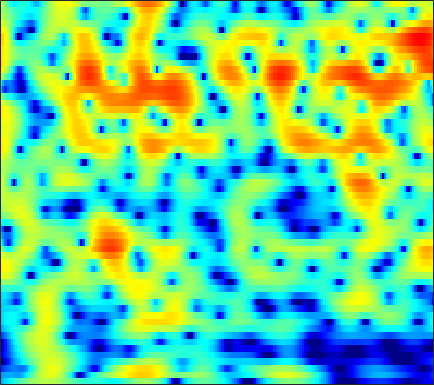

The data file committed next to this chart (first rows):
-8.0439, -7.3629, -6.4953, -5.6734, -5.0839, -4.3348, -3.6206, -3.1056, -2.4455, -1.8191, -1.2218, -0.79778, -0.26736, 0.22268, 0.55863, 0.96331, 1.3113, 1.5319, 1.7755, 1.9566, 2.0717, 2.1141, 2.1101, 2.0374
-8.91, -8.562, -8.228, -8.053, -8.023, -8.116, -8.314, -8.477, -8.569, -8.281, -7.44, -6.479, -4.946, -3.346, -2.196, -0.7955, 0.4214, 1.21, 2.095, 2.793, 3.308, 3.578, 3.786, 3.817
-13.21, -12.51, -11.6, -10.81, -10.33, -9.898, -9.717, -9.755, -9.991, -10.27, -10.18, -9.577, -8.018, -5.994, -4.444, -2.524, -0.8532, 0.2263, 1.439, 2.411, 3.152, 3.569, 3.946, 4.126
-21.8, -19.16, -16.2, -13.79, -12.25, -10.48, -8.977, -7.978, -6.797, -5.724, -4.715, -3.977, -3.004, -2.038, -1.326, -0.405, 0.4578, 1.052, 1.759, 2.35, 2.817, 3.08, 3.314, 3.412
-15.75, -14.76, -13.31, -11.81, -10.68, -9.194, -7.76, -6.729, -5.439, -4.239, -3.132, -2.358, -1.403, -0.5365, 0.05528, 0.7668, 1.386, 1.789, 2.241, 2.59, 2.831, 2.94, 2.985, 2.919
-17.38, -15.76, -13.65, -11.65, -10.23, -8.466, -6.847, -5.72, -4.335, -3.07, -1.923, -1.143, -0.2053, 0.6124, 1.147, 1.758, 2.251, 2.544, 2.828, 2.99, 3.029, 2.974, 2.792, 2.485
-19.07, -16.47, -13.54, -11.07, -9.439, -7.486, -5.763, -4.597, -3.196, -1.952, -0.8455, -0.104, 0.7761, 1.533, 2.023, 2.57, 2.988, 3.213, 3.386, 3.407, 3.267, 3.051, 2.612, 1.991
-12.64, -11.41, -9.743, -8.134, -7.026, -5.662, -4.428, -3.575, -2.523, -1.55, -0.6509, -0.02236, 0.761, 1.48, 1.971, 2.549, 3.02, 3.288, 3.512, 3.565, 3.431, 3.195, 2.683, 1.929
-8.331, -7.571, -6.625, -5.774, -5.206, -4.562, -4.058, -3.766, -3.455, -3.17, -2.789, -2.383, -1.638, -0.6968, 0.08112, 1.101, 2.019, 2.602, 3.211, 3.605, 3.763, 3.72, 3.434, 2.89
-6.684, -5.931, -5.122, -4.602, -4.39, -4.343, -4.62, -5.104, -6.26, -8.229, -11.45, -14.25, -12.69, -7.685, -4.717, -1.742, 0.4296, 1.674, 2.917, 3.761, 4.255, 4.416, 4.372, 4.052
-6.936, -6.161, -5.407, -4.929, -4.708, -4.628, -4.777, -5.025, -5.519, -6.178, -6.801, -6.912, -6.158, -4.443, -2.944, -1.026, 0.6471, 1.714, 2.844, 3.638, 4.093, 4.248, 4.211, 3.909
-6.853, -6.526, -6.267, -6.131, -6.099, -6.122, -6.131, -6.035, -5.723, -5.122, -4.294, -3.581, -2.506, -1.338, -0.4441, 0.7069, 1.753, 2.437, 3.17, 3.681, 3.953, 3.989, 3.808, 3.374
-6.487, -6.535, -6.864, -7.635, -8.601, -10.45, -12.81, -14.09, -12.77, -9.495, -6.48, -4.592, -2.493, -0.8001, 0.2642, 1.496, 2.517, 3.125, 3.729, 4.118, 4.299, 4.286, 4.029, 3.485
-6.214, -5.875, -5.854, -6.415, -7.174, -8.511, -9.969, -10.63, -9.914, -7.748, -5.447, -3.916, -2.158, -0.6857, 0.261, 1.322, 2.194, 2.727, 3.294, 3.682, 3.887, 3.902, 3.752, 3.382
-3.927, -3.396, -3.056, -2.966, -3.006, -3.17, -3.336, -3.375, -3.33, -3.12, -2.737, -2.395, -1.883, -1.313, -0.8425, -0.1816, 0.4382, 0.8925, 1.475, 1.975, 2.326, 2.494, 2.619, 2.612
0.441, 0.5805, 0.6467, 0.6087, 0.4876, 0.1896, -0.2302, -0.6143, -1.211, -1.93, -2.73, -3.333, -4.032, -4.441, -4.42, -3.913, -3.001, -2.215, -1.226, -0.375, 0.3292, 0.765, 1.193, 1.478
3.946, 3.868, 3.719, 3.421, 3.094, 2.535, 1.783, 1.054, -0.1435, -1.713, -3.864, -6.014, -10.16, -18, -22.1, -12.79, -8.177, -6.011, -4.083, -2.843, -1.992, -1.529, -1.117, -0.8208
5.239, 5.121, 4.884, 4.5, 4.143, 3.577, 2.848, 2.179, 1.118, -0.1527, -1.681, -2.977, -4.692, -6.069, -6.601, -6.479, -5.83, -5.348, -4.89, -4.648, -4.722, -4.968, -5.469, -6.072
4.933, 4.755, 4.426, 4.103, 3.85, 3.457, 3.037, 2.68, 2.117, 1.466, 0.7443, 0.1394, -0.6967, -1.505, -2.122, -2.902, -3.676, -4.325, -5.248, -6.225, -7.343, -8.355, -9.95, -12.45
3.717, 3.229, 2.667, 2.324, 2.187, 2.167, 2.3, 2.44, 2.569, 2.572, 2.434, 2.213, 1.716, 1.013, 0.3399, -0.8556, -2.414, -3.806, -6.105, -8.822, -11.08, -11.7, -11.24, -10.18
0.2665, -1.276, -3.425, -5.017, -4.862, -3.088, -1.039, 0.2839, 1.712, 2.712, 3.314, 3.549, 3.554, 3.19, 2.701, 1.676, 0.1862, -1.276, -3.934, -7.437, -11.12, -11.46, -8.42, -5.608
-4.606, -6.686, -10.46, -13.65, -12.92, -8.989, -5.403, -3.348, -1.205, 0.4312, 1.577, 2.171, 2.674, 2.808, 2.702, 2.352, 1.751, 1.158, 0.3595, -0.4343, -0.9533, -1.09, -1.001, -0.5536
-7.435, -9.041, -10.45, -10.9, -10.29, -8.406, -6.219, -4.557, -2.561, -0.9276, 0.3795, 1.112, 1.812, 2.238, 2.378, 2.392, 2.231, 2.035, 1.739, 1.404, 1.131, 0.9755, 0.8385, 0.7987
-9.126, -11.75, -18.55, -24.6, -15.63, -9.525, -5.821, -3.792, -1.681, -0.07438, 1.108, 1.782, 2.387, 2.73, 2.845, 2.793, 2.6, 2.39, 2.009, 1.651, 1.277, 1.026, 0.7665, 0.5038
-4.331, -4.657, -4.837, -4.484, -3.816, -2.45, -1.014, 0.0433, 1.236, 2.196, 2.865, 3.194, 3.409, 3.344, 3.151, 2.681, 2.035, 1.452, 0.5979, -0.2047, -0.9009, -1.291, -1.625, -1.859
-0.8425, -0.3641, 0.2668, 0.8139, 1.266, 1.877, 2.474, 2.887, 3.355, 3.659, 3.796, 3.741, 3.47, 2.921, 2.3, 1.207, -0.3086, -1.708, -3.942, -6.571, -8.618, -9.103, -8.38, -7.221
1.013, 1.514, 2.045, 2.494, 2.799, 3.118, 3.398, 3.534, 3.638, 3.615, 3.438, 3.19, 2.652, 1.879, 1.091, -0.2745, -2.096, -3.86, -6.926, -11.16, -16.09, -16.3, -12.8, -10.37
2.022, 2.261, 2.494, 2.7, 2.802, 2.915, 2.975, 2.997, 2.96, 2.855, 2.627, 2.381, 1.907, 1.256, 0.6496, -0.3515, -1.508, -2.501, -3.838, -5.144, -6.096, -6.566, -6.811, -6.86
2.455, 2.416, 2.301, 2.143, 1.988, 1.849, 1.74, 1.73, 1.756, 1.786, 1.766, 1.675, 1.451, 1.056, 0.6772, 0.04946, -0.6588, -1.214, -1.914, -2.515, -2.967, -3.186, -3.365, -3.478
2.726, 2.356, 1.668, 0.6871, -0.08181, -0.9973, -1.392, -1.243, -0.59, 0.1849, 0.8396, 1.142, 1.282, 1.118, 0.8062, 0.1954, -0.6058, -1.215, -1.982, -2.38, -2.436, -2.202, -1.715, -1.162
2.975, 2.382, 0.9427, -1.309, -3.944, -9.975, -19.76, -10.69, -4.76, -1.661, 0.07926, 0.858, 1.297, 1.189, 0.7323, -0.3688, -2.13, -3.958, -7.045, -9.485, -7.664, -5.234, -2.486, -0.4509
2.314, 1.893, 0.9906, -0.3125, -1.438, -2.868, -3.5, -3.241, -2.208, -1.075, -0.175, 0.2492, 0.4874, 0.2982, -0.1251, -1.122, -2.688, -4.262, -6.766, -8.338, -7.042, -4.996, -2.552, -0.5971
1.751, 1.565, 1.233, 0.6862, 0.3053, -0.2318, -0.5602, -0.7181, -0.7337, -0.6445, -0.492, -0.414, -0.367, -0.4582, -0.5923, -0.9132, -1.321, -1.653, -2.001, -2.095, -1.862, -1.509, -0.8914, -0.2444
2.19, 2.077, 1.758, 1.302, 0.8702, 0.2687, -0.333, -0.7212, -1.115, -1.312, -1.324, -1.233, -1.043, -0.8196, -0.6656, -0.5021, -0.373, -0.3187, -0.2303, -0.185, -0.08299, -0.04373, 0.04562, 0.03718
3.665, 3.51, 2.977, 2.231, 1.439, 0.2104, -1.29, -2.408, -3.7, -4.237, -3.917, -3.276, -2.296, -1.367, -0.8026, -0.1596, 0.3248, 0.6268, 0.9134, 1.094, 1.116, 1.057, 0.7882, 0.3456
5.371, 5.133, 4.551, 3.466, 2.383, 0.3059, -2.654, -5.907, -13.5, -22.3, -10.21, -6.76, -4.043, -2.406, -1.508, -0.6124, 0.09799, 0.5495, 1.038, 1.438, 1.613, 1.621, 1.311, 0.6571
5.186, 5.085, 4.68, 3.877, 3.002, 1.492, -0.3965, -1.954, -3.911, -5.085, -5.295, -5.081, -4.84, -4.718, -4.662, -4.46, -3.92, -3.3, -2.301, -1.35, -0.5204, -0.1237, 0.2107, 0.1345
3.999, 4.213, 4.109, 3.759, 3.258, 2.379, 1.313, 0.3945, -0.8605, -2.177, -3.574, -4.73, -6.614, -9.13, -11.81, -16.01, -15.47, -12, -8.338, -5.816, -4.005, -2.992, -1.933, -1.17
3.402, 3.785, 3.967, 3.797, 3.517, 2.89, 2.049, 1.283, 0.1114, -1.259, -2.824, -4.186, -6.262, -8.702, -10.76, -12.94, -13, -11.8, -9.607, -7.834, -6.348, -5.405, -4.331, -3.201
4.019, 4.256, 4.365, 4.139, 3.857, 3.26, 2.442, 1.728, 0.6105, -0.6912, -2.07, -3.196, -4.731, -6.18, -7.161, -8.152, -8.705, -8.905, -8.806, -8.75, -8.626, -8.506, -8.281, -7.42
5.215, 5.105, 4.853, 4.429, 3.97, 3.26, 2.355, 1.607, 0.437, -0.8728, -2.298, -3.48, -5.071, -6.693, -7.824, -9.018, -9.803, -9.982, -10.28, -10.51, -11.4, -12.91, -16.75, -25.77
5.601, 5.207, 4.531, 3.832, 3.226, 2.322, 1.371, 0.5424, -0.67, -2.013, -3.613, -5.005, -7.171, -9.99, -12.49, -16.34, -17.48, -15.44, -12.71, -10.8, -9.801, -9.538, -9.304, -8.498
4.193, 3.448, 2.484, 1.476, 0.8014, -0.1806, -1.17, -1.96, -3.027, -4.142, -5.408, -6.396, -7.994, -10.03, -11.84, -14.36, -14.83, -12.82, -9.938, -7.705, -5.795, -4.585, -3.241, -1.897
0.192, -1.118, -2.414, -3.378, -4.069, -4.841, -5.899, -6.689, -7.662, -8.46, -8.81, -8.771, -8.61, -8.256, -8.014, -7.476, -6.654, -5.851, -4.552, -3.194, -1.853, -0.9147, 0.2566, 1.329
-7.376, -11.15, -13.11, -11.02, -10.26, -10.27, -11.33, -12.85, -15.97, -19.45, -17.61, -14.7, -11.17, -8.552, -6.956, -5.149, -3.6, -2.62, -1.329, -0.1484, 0.8379, 1.539, 2.377, 3.047
-5.025, -7.992, -9.959, -9.721, -9.572, -10.39, -11.83, -13.24, -15.79, -17.59, -16.06, -13.41, -9.971, -6.991, -5.027, -2.941, -1.219, -0.1255, 1.049, 2.012, 2.779, 3.233, 3.692, 4.017
2.129, 0.7172, -1.155, -3.096, -4.587, -6.896, -9.836, -12.45, -15.57, -15.25, -12.18, -9.81, -6.8, -4.217, -2.611, -0.8162, 0.6263, 1.468, 2.307, 2.907, 3.327, 3.471, 3.536, 3.507
5.458, 4.307, 2.679, 0.8507, -0.783, -3.254, -6.23, -8.95, -12.53, -12.3, -8.978, -6.615, -4.113, -2.203, -1.056, 0.1495, 0.9673, 1.383, 1.671, 1.616, 1.281, 0.9302, 0.4018, -0.08075
6.305, 5.476, 4.247, 2.922, 1.843, 0.3634, -1.055, -1.98, -2.845, -3.129, -2.808, -2.353, -1.658, -0.9425, -0.4823, -0.02764, 0.1286, 0.06298, -0.3308, -1.207, -2.714, -4.252, -7.008, -10.12
5.992, 5.414, 4.482, 3.441, 2.679, 1.646, 0.6642, 0.01962, -0.6229, -1.019, -1.221, -1.251, -1.154, -0.9819, -0.8602, -0.8069, -0.9247, -1.164, -1.772, -2.792, -4.331, -5.895, -8.623, -11.57
5.939, 5.393, 4.516, 3.475, 2.599, 1.443, 0.3507, -0.3743, -1.147, -1.652, -1.917, -1.947, -1.83, -1.666, -1.534, -1.39, -1.301, -1.335, -1.537, -1.936, -2.502, -3.003, -3.72, -4.321
6.619, 5.97, 4.856, 3.464, 2.215, 0.2869, -1.758, -3.164, -4.582, -5.113, -4.806, -4.355, -3.738, -3.127, -2.675, -2.044, -1.44, -1.023, -0.5485, -0.2178, -0.088, -0.1336, -0.3466, -0.7143
6.885, 6.194, 4.886, 3.081, 1.374, -1.625, -5.902, -10.75, -23.54, -15.49, -10.57, -8.927, -7.825, -7.089, -6.452, -5.199, -3.615, -2.369, -0.8817, 0.2922, 1.123, 1.524, 1.779, 1.689
5.34, 4.753, 3.649, 2.141, 0.6903, -1.567, -4.194, -6.219, -8.43, -9.557, -10.12, -10.82, -12.82, -17.42, -22.7, -15.34, -9.085, -6.127, -3.268, -1.211, 0.2666, 1.081, 1.824, 2.206
3.288, 2.901, 2.162, 1.192, 0.3425, -0.9544, -2.35, -3.411, -4.752, -6.024, -7.234, -8.194, -9.581, -10.81, -11.08, -9.826, -7.569, -5.805, -3.718, -1.958, -0.5203, 0.3424, 1.258, 1.941
1.721, 1.515, 1.024, 0.3417, -0.2371, -1.087, -1.96, -2.617, -3.451, -4.216, -4.908, -5.365, -5.858, -6.109, -6.064, -5.662, -4.904, -4.154, -3.028, -1.89, -0.7862, -0.006816, 0.9107, 1.694
1.22, 0.9203, 0.2885, -0.5129, -1.177, -1.972, -2.61, -2.962, -3.337, -3.645, -3.971, -4.222, -4.548, -4.815, -4.928, -4.931, -4.648, -4.223, -3.371, -2.303, -1.172, -0.3274, 0.7168, 1.61
2.141, 1.307, -0.1667, -1.974, -3.392, -4.944, -5.439, -5.124, -4.395, -3.821, -3.589, -3.671, -4.116, -4.944, -5.798, -7.03, -7.804, -7.528, -5.997, -3.917, -1.956, -0.7159, 0.6854, 1.792
